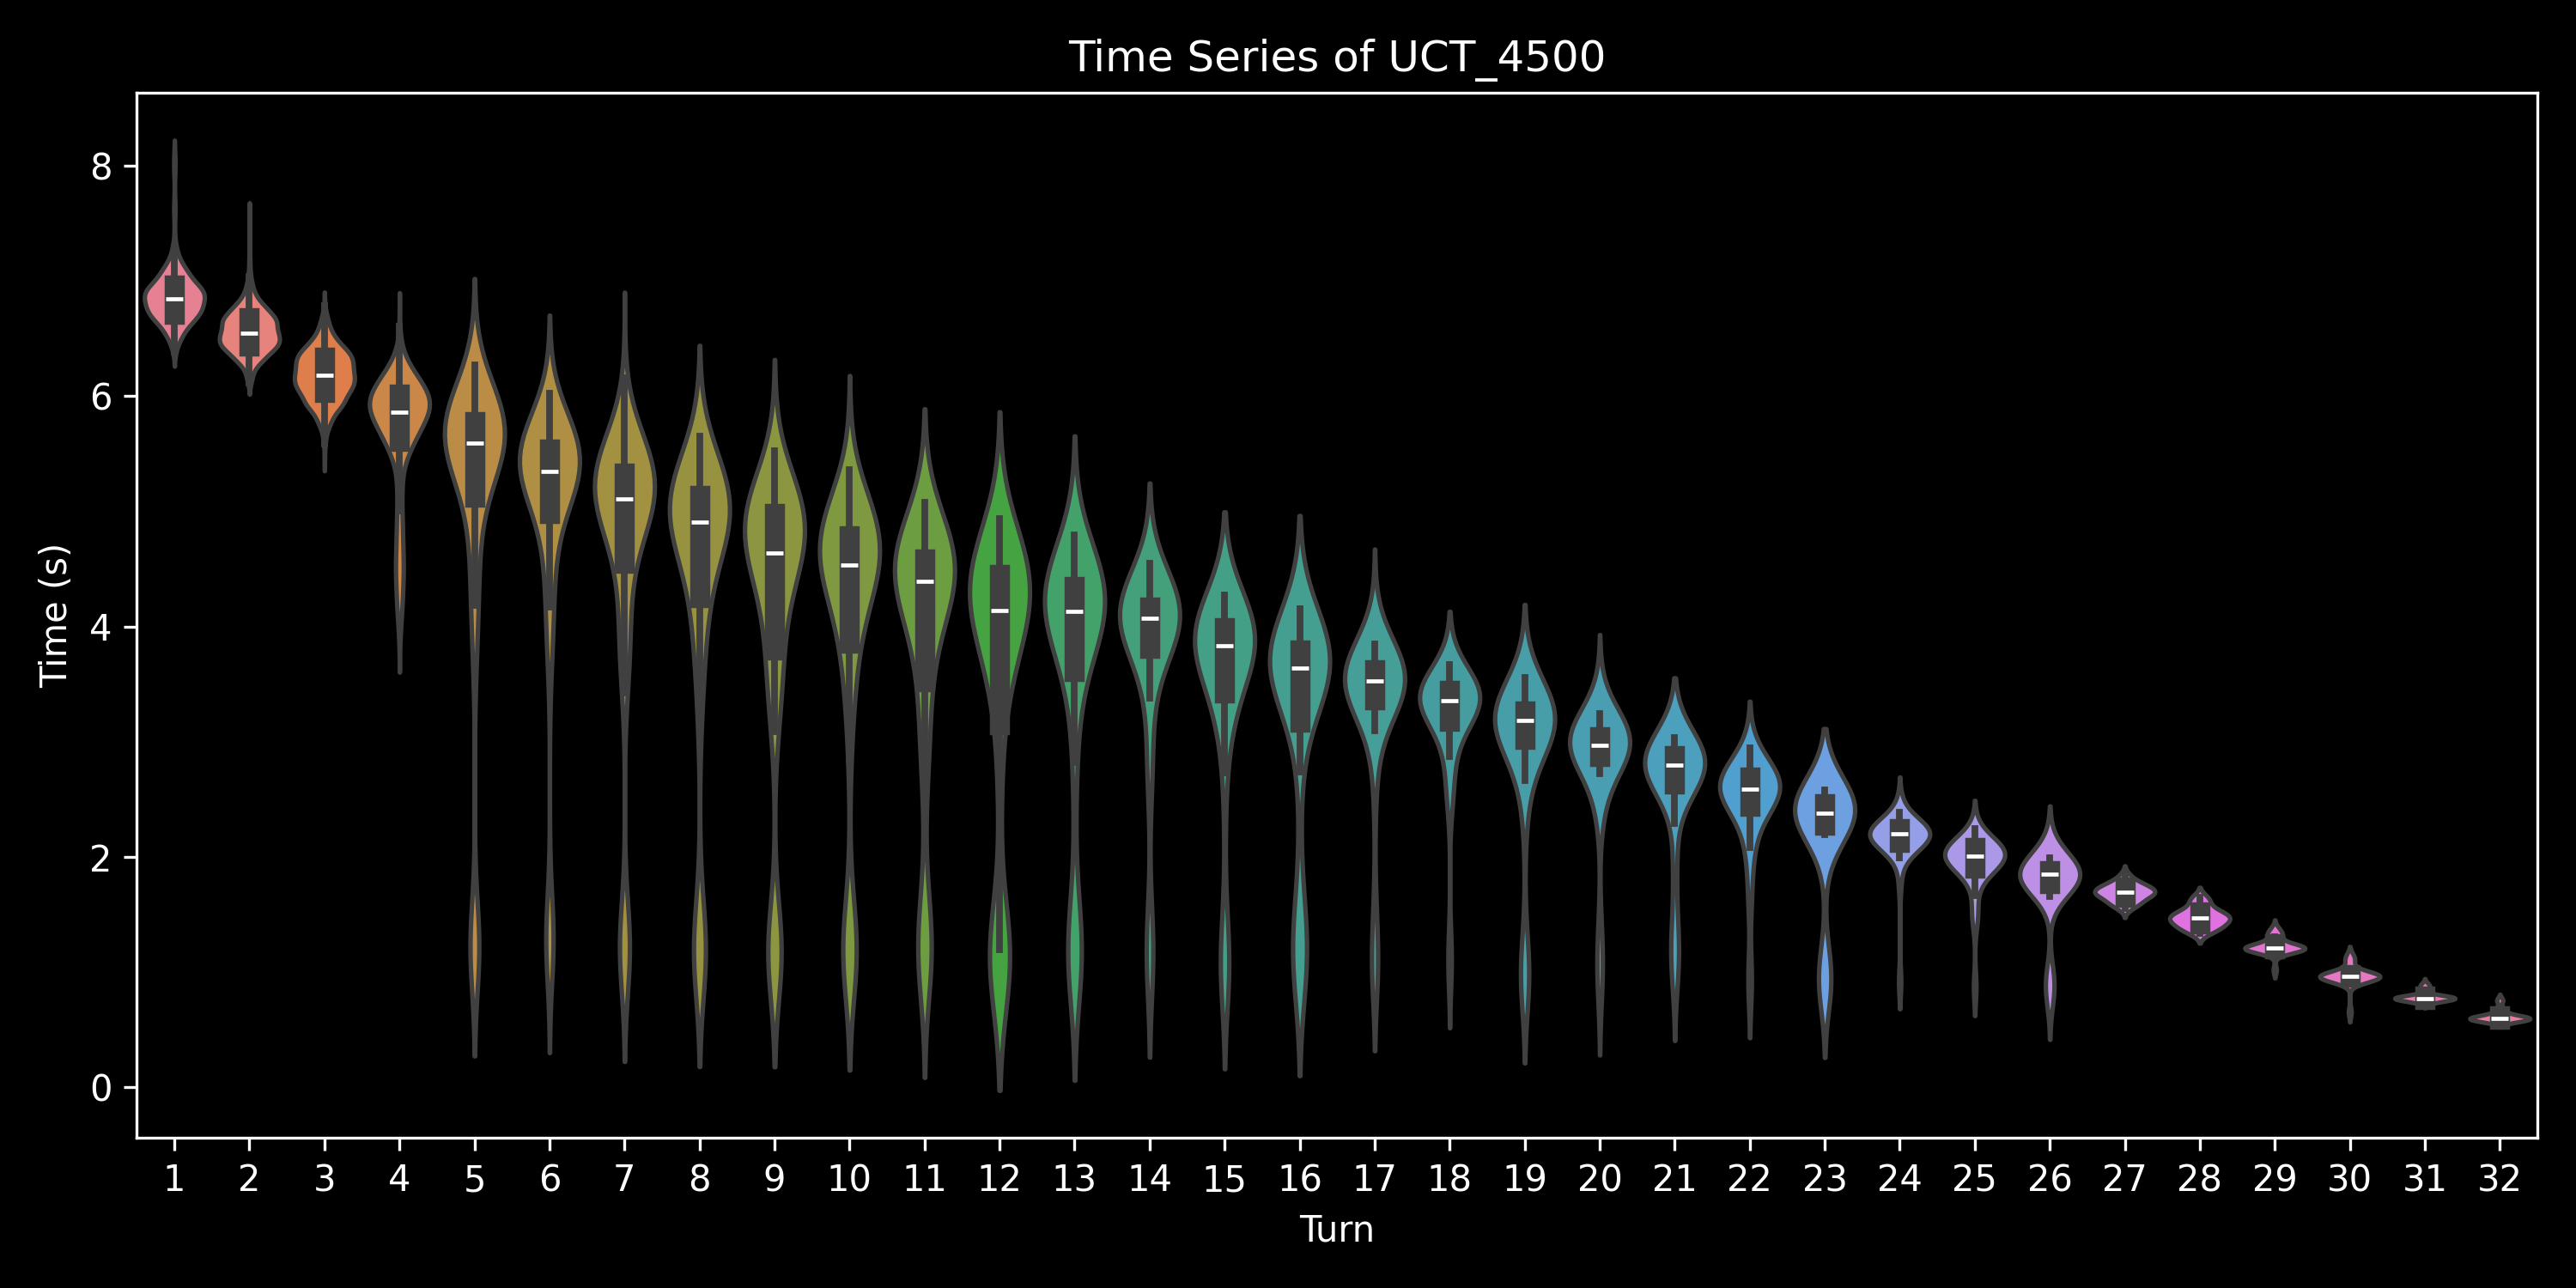

Values plotted in this chart, from the file beside it:
, 0, 1, 2, 3, 4, 5, 6, 7, 8, 9, 10, 11, 12, 13, 14, 15, 16, 17, 18, 19, 20, 21, 22
0, 7.682, 6.675, 6.161, 5.551, 5.179, 3.912, , , , , , , , , , , , , , , , , 
1, 7.027, 6.812, 6.274, 5.932, 6.21, 5.816, 5.583, 4.629, 1.523, , , , , , , , , , , , , , 
2, 7.211, 6.713, 6.414, 6.174, 5.847, 4.645, 1.444, , , , , , , , , , , , , , , , 
3, 6.936, 6.524, 6.053, 6.208, 5.749, 5.412, 3.573, , , , , , , , , , , , , , , , 
4, 7.032, 6.694, 6.405, 5.261, 1.312, , , , , , , , , , , , , , , , , , 
5, 6.99, 6.741, 6.626, 5.959, 5.672, 5.729, 4.753, 1.767, , , , , , , , , , , , , , , 
6, 6.723, 6.529, 6.323, 4.573, 1.155, , , , , , , , , , , , , , , , , , 
7, 6.988, 6.842, 6.316, 5.673, 1.231, , , , , , , , , , , , , , , , , , 
8, 7.036, 6.698, 6.448, 5.925, 4.234, , , , , , , , , , , , , , , , , , 
9, 7.074, 6.784, 6.409, 6.035, 4.524, 1.234, , , , , , , , , , , , , , , , , 
10, 6.852, 6.45, 6.094, 6.139, 5.667, 5.524, 4.996, 3.217, , , , , , , , , , , , , , , 
11, 6.873, 6.558, 5.921, 5.438, 5.731, 5.445, 4.947, 3.795, 1.05, , , , , , , , , , , , , , 
12, 7.119, 6.718, 6.42, 6.208, 5.997, 4.699, 1.53, , , , , , , , , , , , , , , , 
13, 6.874, 6.472, 6.125, 4.433, , , , , , , , , , , , , , , , , , , 
14, 6.85, 6.499, 6.243, 5.844, 5.805, 5.286, 3.681, , , , , , , , , , , , , , , , 
15, 7.001, 6.799, 6.318, 6.017, 6.256, 5.6, 5.126, 4.928, 4.256, 1.602, , , , , , , , , , , , , 
16, 6.681, 6.565, 6.047, 5.048, 1.099, , , , , , , , , , , , , , , , , , 
17, 6.762, 6.381, 5.964, 5.546, 5.251, 5.502, 4.171, 1.28, , , , , , , , , , , , , , , 
18, 6.621, 6.423, 5.91, 4.486, 1.27, , , , , , , , , , , , , , , , , , 
19, 6.732, 6.711, 6.309, 6.133, 5.589, 5.536, 5.524, 4.983, 5.011, 4.7, 3.767, 1.138, , , , , , , , , , , 
20, 6.908, 6.511, 6.341, 5.985, 4.816, 1.519, , , , , , , , , , , , , , , , , 
21, 6.912, 6.661, 6.074, 5.958, 4.612, 1.292, , , , , , , , , , , , , , , , , 
22, 6.718, 6.624, 6.313, 5.949, 5.73, 5.334, 4.145, 1.014, , , , , , , , , , , , , , , 
23, 6.972, 6.573, 6.271, 5.967, 5.496, 5.583, 4.118, 1.125, , , , , , , , , , , , , , , 
24, 6.88, 6.501, 6.383, 5.809, 5.825, 5.328, 4.228, 1.115, , , , , , , , , , , , , , , 
25, 6.673, 6.43, 5.9, 4.537, , , , , , , , , , , , , , , , , , , 
26, 6.705, 6.415, 5.998, 5.805, 3.927, 1.129, , , , , , , , , , , , , , , , , 
27, 6.606, 6.414, 5.937, 5.494, 4.273, , , , , , , , , , , , , , , , , , 
28, 6.944, 6.61, 6.161, 5.911, 1.191, , , , , , , , , , , , , , , , , , 
29, 6.773, 6.273, 6.161, 5.651, 3.847, , , , , , , , , , , , , , , , , , 
30, 6.666, 6.422, 5.911, 5.767, 5.524, 4.063, 1.027, , , , , , , , , , , , , , , , 
31, 6.917, 6.561, 6.222, 6.03, 5.657, 5.774, 5.329, 4.942, 3.702, 1.168, , , , , , , , , , , , , 
32, 6.666, 6.62, 6.13, 5.881, 4.559, 1.097, , , , , , , , , , , , , , , , , 
33, 6.719, 6.382, 5.928, 5.613, 4.33, , , , , , , , , , , , , , , , , , 
34, 6.854, 6.479, 6.224, 4.764, 1.202, , , , , , , , , , , , , , , , , , 
35, 6.684, 6.162, 6.025, 5.518, 5.411, 5.368, 3.786, 1.091, , , , , , , , , , , , , , , 
36, 6.665, 6.545, 6.155, 5.711, 5.741, 4.645, 1.257, , , , , , , , , , , , , , , , 
37, 6.814, 6.49, 6.181, 5.624, 1.153, , , , , , , , , , , , , , , , , , 
38, 6.854, 6.427, 6.347, 6.034, 5.347, 5.124, 4.021, 1.051, , , , , , , , , , , , , , , 
39, 6.753, 6.501, 5.972, 5.487, 5.797, 5.341, 4.841, 4.261, 1.274, , , , , , , , , , , , , , 
40, 6.588, 6.309, 5.918, 5.64, 5.276, 5.176, 5.027, 4.744, 3.466, , , , , , , , , , , , , , 
41, 6.593, 6.291, 5.901, 5.787, 5.397, 5.397, 4.988, 5.015, 5.018, 4.778, 4.7, 4.49, 4.274, 3.941, 1.568, , , , , , , , 
42, 6.797, 6.42, 6.032, 5.763, 1.193, , , , , , , , , , , , , , , , , , 
43, 6.783, 6.543, 6.088, 5.006, 1.287, , , , , , , , , , , , , , , , , , 
44, 6.749, 6.488, 6.274, 4.977, 1.333, , , , , , , , , , , , , , , , , , 
45, 6.447, 6.366, 6.101, 5.661, 4.634, 1.251, , , , , , , , , , , , , , , , , 
46, 6.814, 6.632, 6.047, 5.566, 1.174, , , , , , , , , , , , , , , , , , 
47, 6.825, 6.508, 6.279, 5.891, 4.939, 1.347, , , , , , , , , , , , , , , , , 
48, 6.662, 6.293, 6.173, 5.681, 5.097, 4.698, 3.523, , , , , , , , , , , , , , , , 
49, 6.685, 6.451, 6.138, 5.817, 5.893, 4.575, 1.545, , , , , , , , , , , , , , , , 
0, 7.985, 6.622, 5.912, 5.809, 5.733, 5.762, 5.455, 5.475, 4.95, 3.814, 1.022, , , , , , , , , , , , 
1, 6.91, 6.512, 6.145, 5.965, 5.668, 4.276, 1.066, , , , , , , , , , , , , , , , 
2, 7.016, 6.636, 6.079, 5.954, 5.605, 5.419, 5.316, 4.956, 4.576, 4.395, 1.021, , , , , , , , , , , , 
3, 7.206, 6.688, 6.365, 4.653, 1.089, , , , , , , , , , , , , , , , , , 
4, 6.865, 6.405, 6.11, 5.823, 5.825, 4.106, 1.212, , , , , , , , , , , , , , , , 
5, 6.753, 6.604, 6.303, 6.034, 5.841, 5.653, 4.897, 1.064, , , , , , , , , , , , , , , 
6, 6.969, 6.587, 6.334, 5.919, 5.458, 5.689, 5.396, 3.943, 1.175, , , , , , , , , , , , , , 
7, 6.613, 6.658, 6.086, 6.137, 5.352, 5.151, 3.921, 1.146, , , , , , , , , , , , , , , 
8, 6.954, 6.778, 6.483, 6.102, 5.84, 5.355, 5.073, 4.884, 4.819, 3.704, 1.181, , , , , , , , , , , , 
9, 6.803, 6.527, 6.35, 6.138, 5.647, 5.015, 5.255, 5.082, 4.897, 4.872, 4.737, 4.153, 4.469, 4.389, 3.961, 4.036, 3.661, 3.354, 2.667, 1.396, , , 
... 690 more rows
